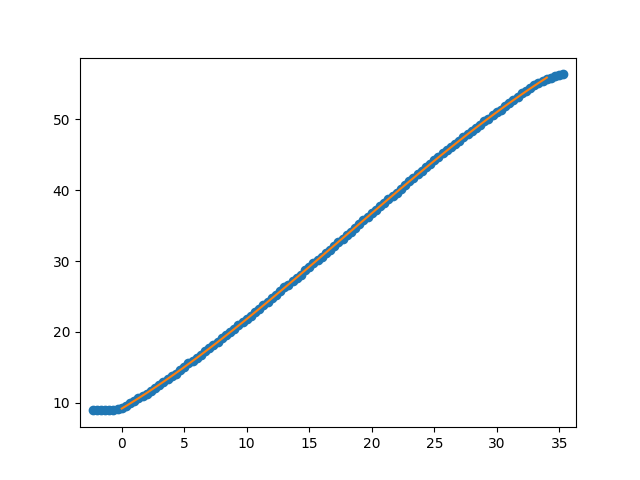

Data behind this chart, as committed beside it:
Puller Meas. (neg) (mm), Carriage Meas. (mm), Num Rollers Pulled, Measurement after rollers pulled (mm), Puller Indicator After Move (neg) (mm), Carriage Indicator After Move (mm), Distance from outside of extrusion to ca…, Distance from outside of extrusion to ca…
, 0.02, , , , , 64.43, 111.8
, 0, , , , , , 
, 0, , , , , , 
, 0, , , , , , 
, 0.03, , , , , , 
, 0.12, , , , , , 
, 0.23, , , , , , 
, 0.35, , , , , , 
, 0.57, , , , , , 
, 1.11, , , , , , 
, 1.31, , , , , , 
, 1.7, , , , , , 
, 2, , , , , , 
, 2.37, , , , , , 
, 2.73, , , , , , 
, 3.19, , , , , , 
, 3.63, , , , , , 
, 4, , , , , , 
, 4.38, , , , , , 
, 4.79, , , , , , 
, 5.18, , , , , , 
, 5.65, , , , , , 
, 6.16, , , , , , 
, 6.66, , , , , , 
, 7.01, , , , , , 
, 7.37, , , , , , 
, 7.86, , , , , , 
, 8.32, , , , , , 
, 8.78, , , , , , 
, 9.3, , , , , , 
, 9.71, , , , , , 
, 10.18, , , , , , 
, 10.6, , , , , , 
, 11.12, 1, 11.14, , , , 
, 11.55, , , , , , 
, 12.04, , , , , , 
, 12.44, , , , , , 
, 12.95, , , , , , 
, 13.38, , , , , , 
, 13.91, , , , , , 
, 14.34, , , , , , 
, 14.89, , , , , , 
, 15.34, , , , , , 
, 15.8, , , , , , 
, 16.26, , , , , , 
, 16.81, , , , , , 
, 17.36, , , , , , 
, 17.77, , , , , , 
, 18.27, , , , , , 
, 18.76, 1, 18.78, , , , 
, 19.18, , , , , , 
, 19.8, , , , , , 
, 20.23, , , , , , 
, 20.79, , , , , , 
, 21.23, , , , , , 
, 21.7, , , , , , 
, 22.19, 1, 22.25, , , , 
, 22.7, , , , , , 
, 23.17, , , , -1.67, , 
, -1.06, , , , , , 
... 54 more rows
